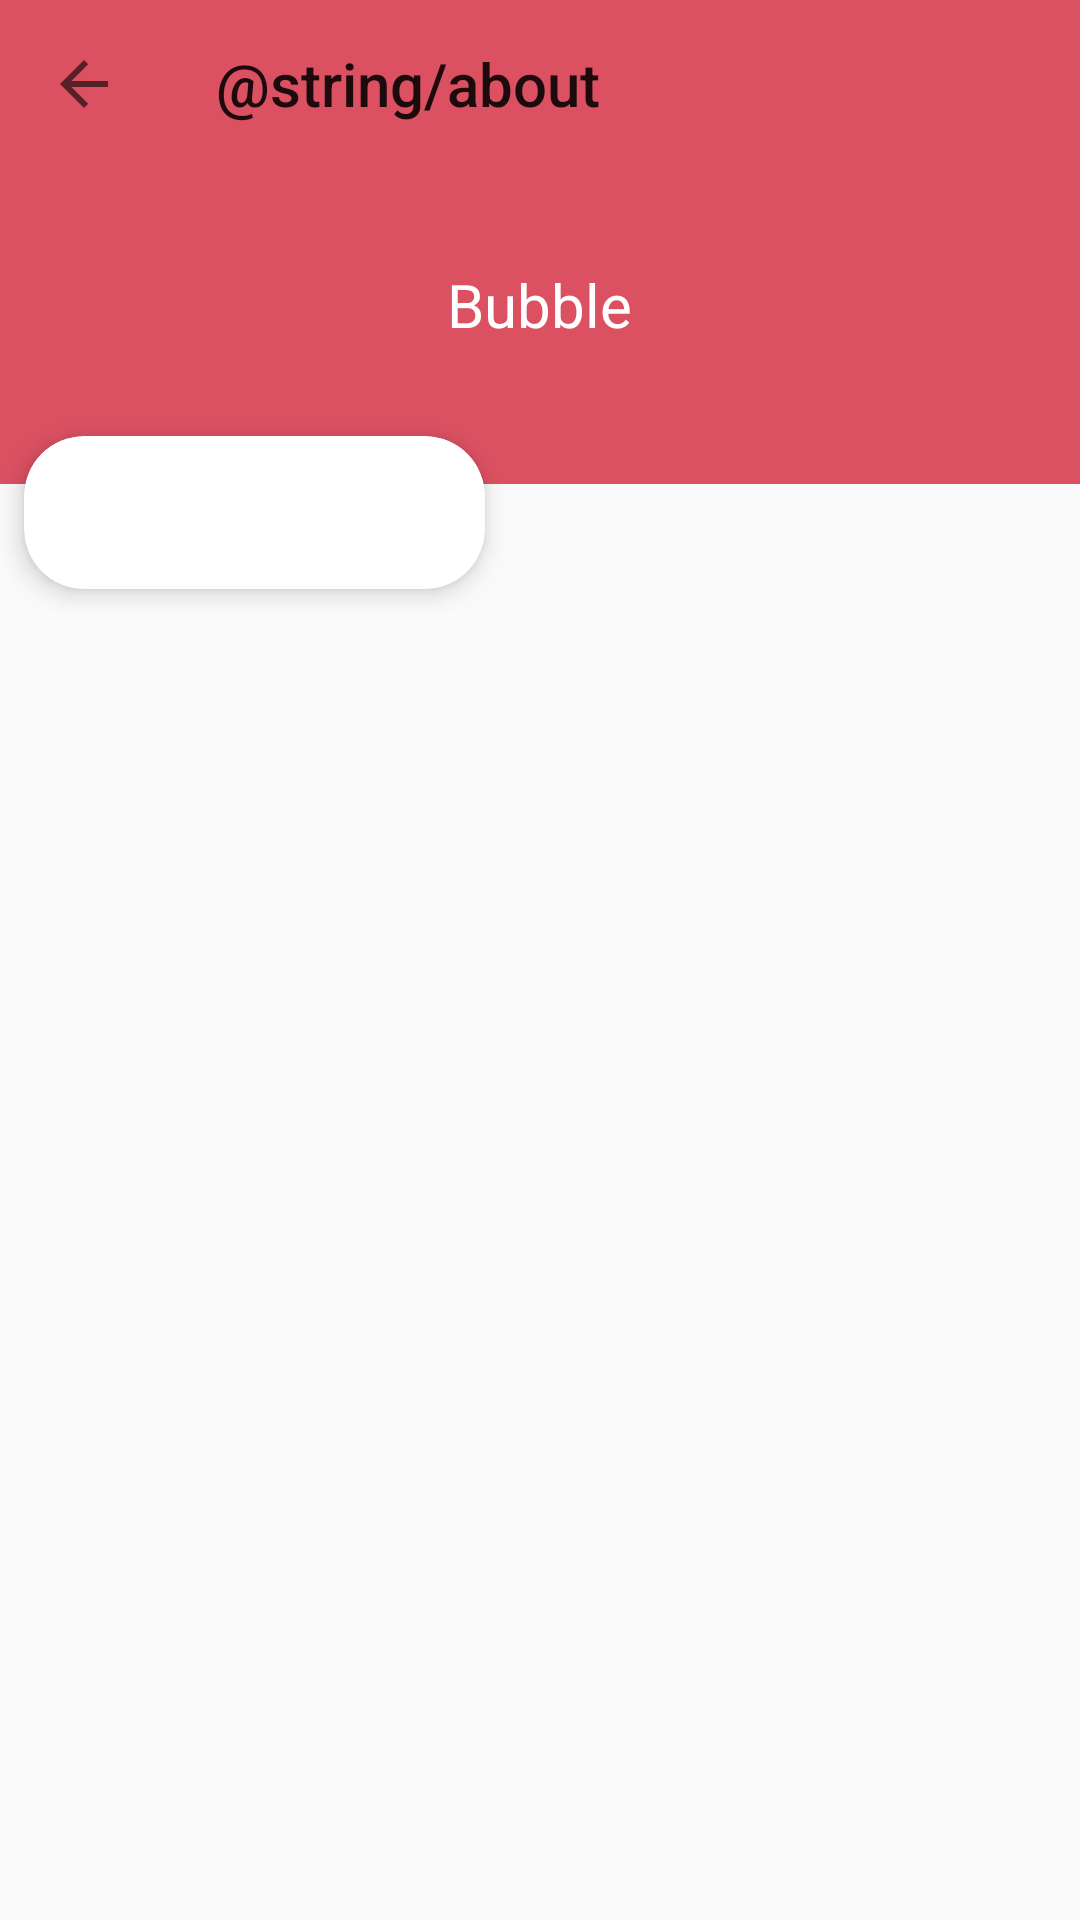

Reconstruct the res/layout file that produces this screen, plus the resources it refers to.
<!-- AndroidManifest.xml: application theme AppTheme -->
<!-- res/layout/activity_about.xml -->
<?xml version="1.0" encoding="utf-8"?>
<androidx.coordinatorlayout.widget.CoordinatorLayout xmlns:android="http://schemas.android.com/apk/res/android"
    xmlns:app="http://schemas.android.com/apk/res-auto"
    xmlns:tools="http://schemas.android.com/tools"
    android:layout_width="match_parent"
    android:layout_height="match_parent"
    tools:context=".activity.AboutActivity">

    <com.google.android.material.appbar.AppBarLayout
        android:id="@+id/appbar"
        android:layout_width="match_parent"
        android:layout_height="wrap_content"
        android:fitsSystemWindows="true"
        tools:paddingTop="25dp">


        <com.google.android.material.appbar.CollapsingToolbarLayout
            android:id="@+id/collapsing_toolbar"
            android:layout_width="match_parent"
            android:layout_height="match_parent"
            app:contentScrim="?colorPrimary"
            app:layout_scrollFlags="scroll|exitUntilCollapsed"
            app:statusBarScrim="?colorPrimary"
            app:titleEnabled="false">

            <RelativeLayout
                android:id="@+id/hero"
                android:layout_width="match_parent"
                android:layout_height="wrap_content"
                android:layout_marginStart="30dp"
                android:layout_marginTop="?actionBarSize"
                android:layout_marginEnd="30dp"
                android:layout_marginBottom="30dp"
                android:fitsSystemWindows="true"
                app:layout_collapseMode="parallax">

                <ImageView
                    android:id="@+id/app_logo"
                    android:layout_width="wrap_content"
                    android:layout_height="wrap_content"
                    android:layout_centerHorizontal="true"
                    android:layout_margin="16dp"
                    android:contentDescription="@string/app_name"
                    android:src="@drawable/ic_launcher" />

                <TextView
                    android:id="@+id/app_name"
                    android:layout_width="wrap_content"
                    android:layout_height="wrap_content"
                    android:layout_below="@+id/app_logo"
                    android:layout_centerHorizontal="true"
                    android:text="@string/app_name"
                    android:textColor="@android:color/white"
                    android:textSize="20sp" />

                <TextView
                    android:id="@+id/textview_version"
                    android:layout_width="wrap_content"
                    android:layout_height="wrap_content"
                    android:layout_below="@+id/app_name"
                    android:layout_centerHorizontal="true"
                    android:textColor="@android:color/white"
                    android:textSize="12sp"
                    tools:text="V1.0.0" />

            </RelativeLayout>

            <androidx.appcompat.widget.Toolbar
                android:id="@+id/toolbar"
                android:layout_width="match_parent"
                android:layout_height="wrap_content"
                app:layout_collapseMode="pin"
                app:navigationIcon="?homeAsUpIndicator"
                app:title="@string/about" />

        </com.google.android.material.appbar.CollapsingToolbarLayout>

    </com.google.android.material.appbar.AppBarLayout>

    <androidx.core.widget.NestedScrollView
        android:layout_width="match_parent"
        android:layout_height="match_parent"
        android:scrollbars="none"
        app:behavior_overlapTop="24dp"
        app:layout_behavior="@string/appbar_scrolling_view_behavior">

        <FrameLayout
            android:layout_width="match_parent"
            android:layout_height="wrap_content">

            <androidx.cardview.widget.CardView
                android:layout_width="wrap_content"
                android:layout_height="wrap_content"
                android:layout_margin="8dp"
                app:cardCornerRadius="20dp"
                app:cardElevation="5dp">


                <TextView
                    android:id="@+id/textview_about"
                    android:layout_width="match_parent"
                    android:layout_height="wrap_content"
                    android:lineSpacingExtra="8dp"
                    android:padding="16dp"
                    android:text="say something here"
                    android:textColor="@android:color/white"
                    android:textSize="14sp" />

            </androidx.cardview.widget.CardView>
        </FrameLayout>

    </androidx.core.widget.NestedScrollView>
</androidx.coordinatorlayout.widget.CoordinatorLayout>
<!-- resources referenced by this layout -->
<resources>
  <string name="about">关于</string>
  <string name="app_name">Bubble</string>
  <style name="AppTheme" parent="Theme.AppCompat.Light.NoActionBar">
          <item name="colorPrimary">@color/primary</item>
          <item name="colorPrimaryDark">@color/primaryDark</item>
          <item name="colorAccent">@color/accent</item>
          
          <item name="colorControlHighlight">@color/ripple_material_light</item>
  
          <item name="android:textColor">@color/darkest</item>
          <item name="android:background">@android:color/transparent</item>
      </style>
  <color name="primary">#DB5162</color>
  <color name="primaryDark">#B35159</color>
  <color name="accent">#ff466e87</color>
  <color name="darkest">#222222</color>
</resources>
